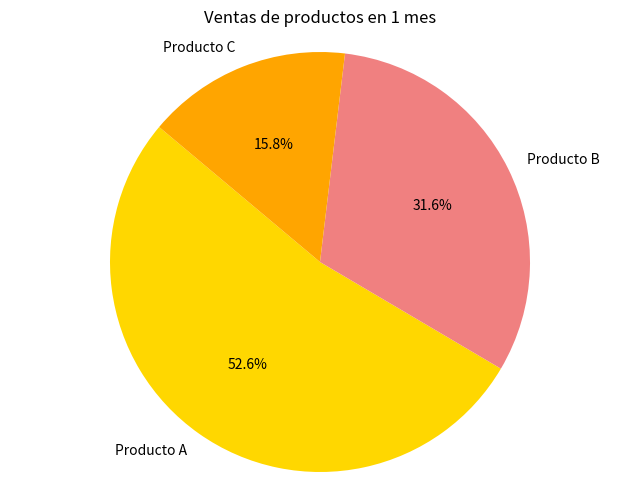

Here is the Python script that generated this plot:
import numpy as np
import matplotlib.pyplot as plt

#Configurar el tamaño del grafico

plt.figure(figsize=(8,6))

products = ['Producto A','Producto B','Producto C']
market_share = [50,30,15]

#Creacion diagrama de pastel
plt.pie(market_share, labels=products,autopct='%1.1f%%',startangle=140, colors=['gold','lightcoral','orange'])


plt.title('Ventas de productos en 1 mes')
plt.axis('equal')

plt.show()

#1. Cadenas de Formato (autopct):

# '%1.1f%%': Muestra el porcentaje con un decimal y el símbolo %. Ejemplo: 35.7%.
# '%1.0f%%': Muestra el porcentaje como un número entero sin decimales. Ejemplo: 36%.
# '%1.2f%%': Muestra el porcentaje con dos decimales. Ejemplo: 35.68%.
# '%2.0f%%': Similar a '%1.0f%%', pero reserva más espacio (dos dígitos enteros). Ejemplo: 35% se vería como 35%, pero 5% se vería como 5%.
# '%1.1f': Muestra el porcentaje con un decimal, pero sin el símbolo %. Ejemplo: 35.7.
# '%1.1f units': Personaliza el texto. En este caso, mostraría el porcentaje seguido de la palabra "units". Ejemplo: 35.7 units.
